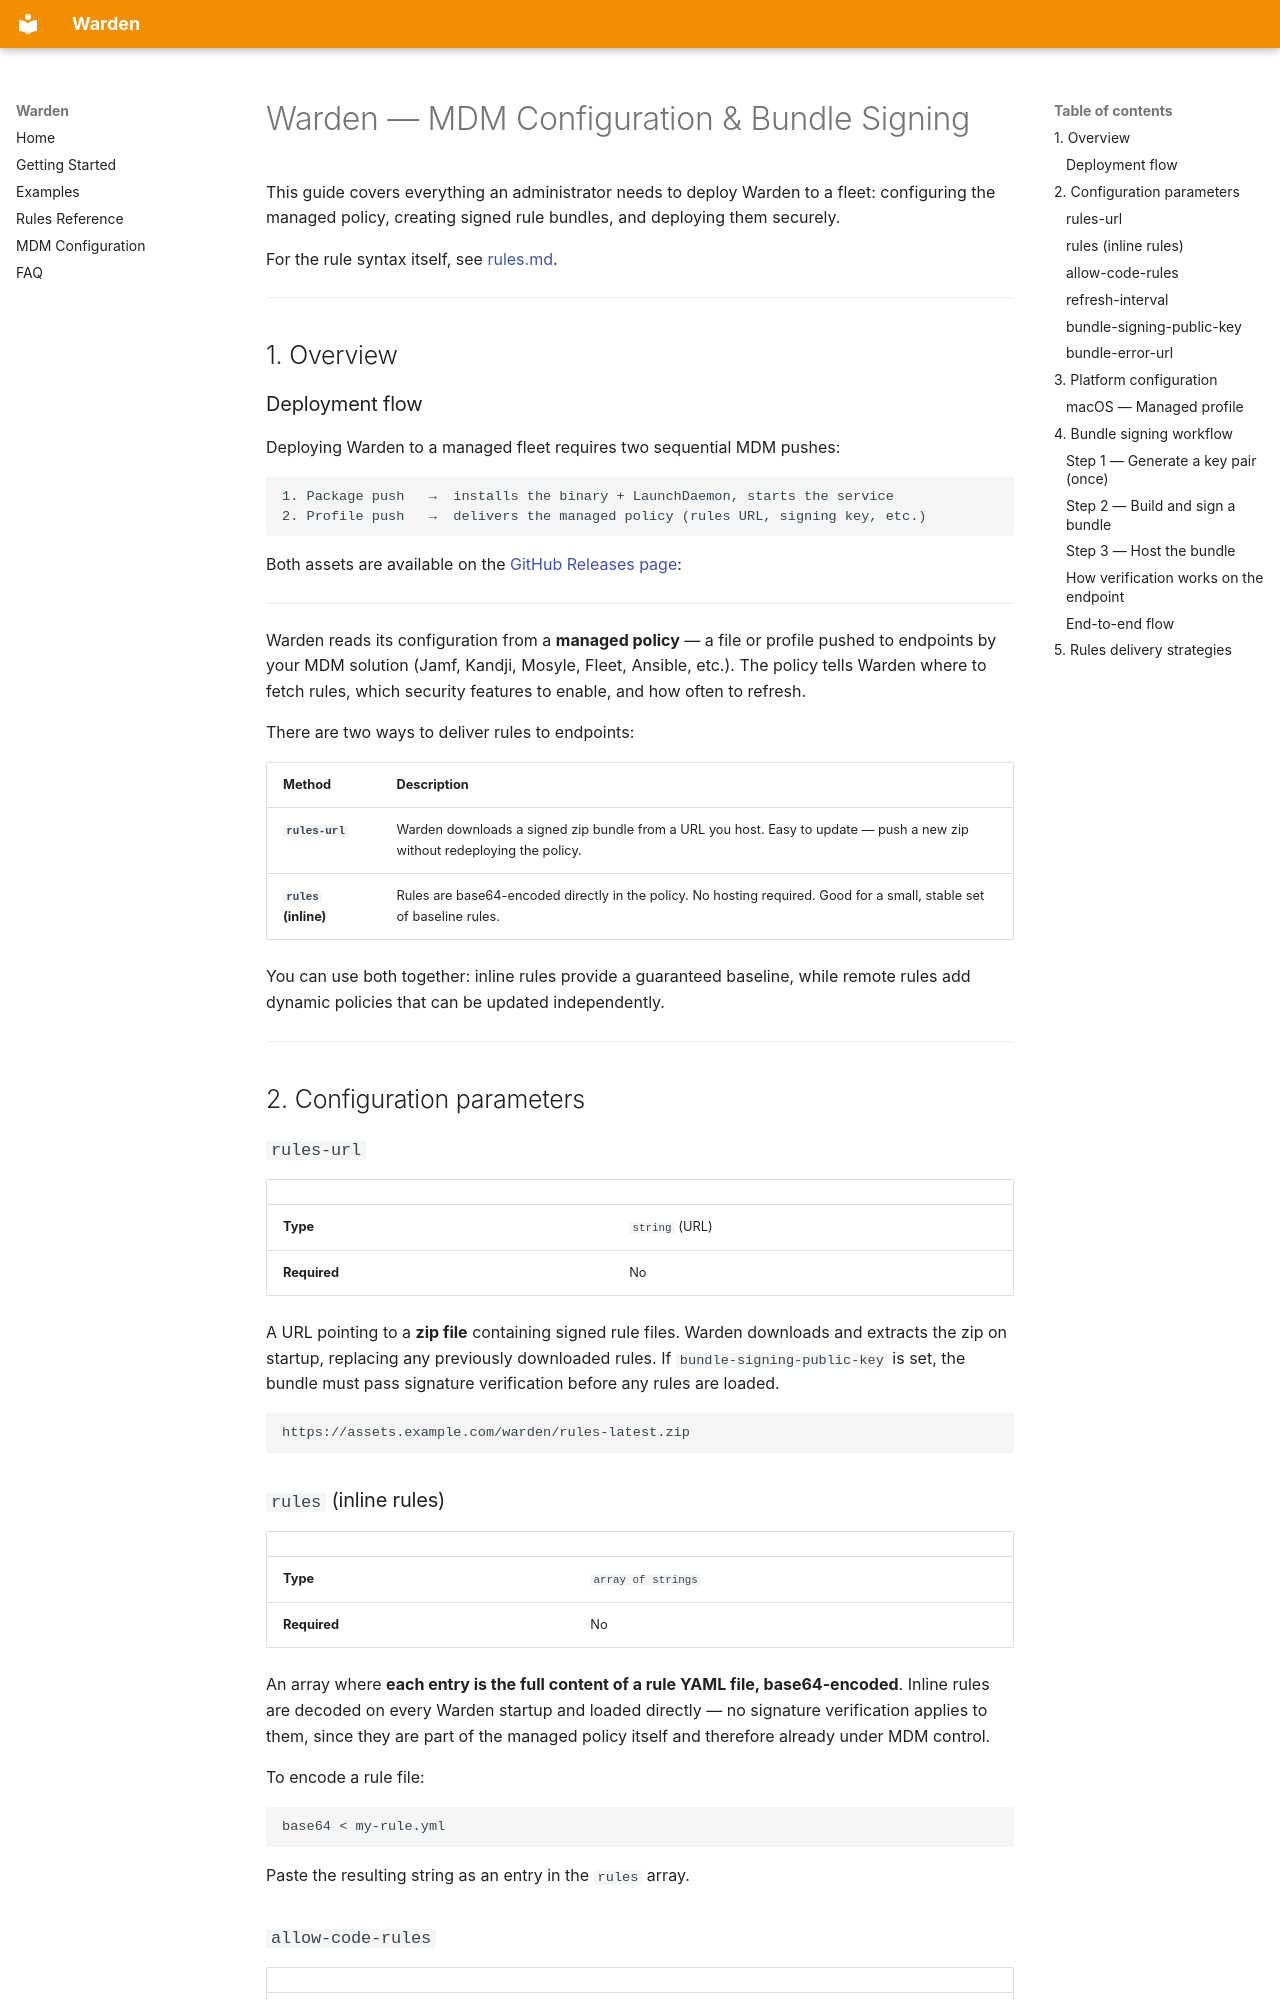

repository: luisfontes19/warden · page: mdm/index.html · generator: mkdocs

# Warden — MDM Configuration & Bundle Signing

This guide covers everything an administrator needs to deploy Warden to a fleet:
configuring the managed policy, creating signed rule bundles, and deploying them
securely.

For the rule syntax itself, see [rules.md](rules.md).

---

## 1. Overview

### Deployment flow

Deploying Warden to a managed fleet requires two sequential MDM pushes:

```
1. Package push   →  installs the binary + LaunchDaemon, starts the service
2. Profile push   →  delivers the managed policy (rules URL, signing key, etc.)
```

Both assets are available on the
[GitHub Releases page](https://github.com/luisfontes19/warden/releases):

---

Warden reads its configuration from a **managed policy** — a file or profile
pushed to endpoints by your MDM solution (Jamf, Kandji, Mosyle, Fleet, Ansible,
etc.). The policy tells Warden where to fetch rules, which security features to
enable, and how often to refresh.

There are two ways to deliver rules to endpoints:

| Method | Description |
|---|---|
| **`rules-url`** | Warden downloads a signed zip bundle from a URL you host. Easy to update — push a new zip without redeploying the policy. |
| **`rules` (inline)** | Rules are base64-encoded directly in the policy. No hosting required. Good for a small, stable set of baseline rules. |

You can use both together: inline rules provide a guaranteed baseline, while
remote rules add dynamic policies that can be updated independently.

---

## 2. Configuration parameters

### `rules-url`

| | |
|---|---|
| **Type** | `string` (URL) |
| **Required** | No |

A URL pointing to a **zip file** containing signed rule files. Warden downloads
and extracts the zip on startup, replacing any previously downloaded rules.
If `bundle-signing-public-key` is set, the bundle must pass signature
verification before any rules are loaded.

```
https://assets.example.com/warden/rules-latest.zip
```

### `rules` (inline rules)

| | |
|---|---|
| **Type** | `array of strings` |
| **Required** | No |

An array where **each entry is the full content of a rule YAML file, base64-encoded**.
Inline rules are decoded on every Warden startup and loaded directly — no
signature verification applies to them, since they are part of the managed
policy itself and therefore already under MDM control.

To encode a rule file:

```bash
base64 < my-rule.yml
```

Paste the resulting string as an entry in the `rules` array.
